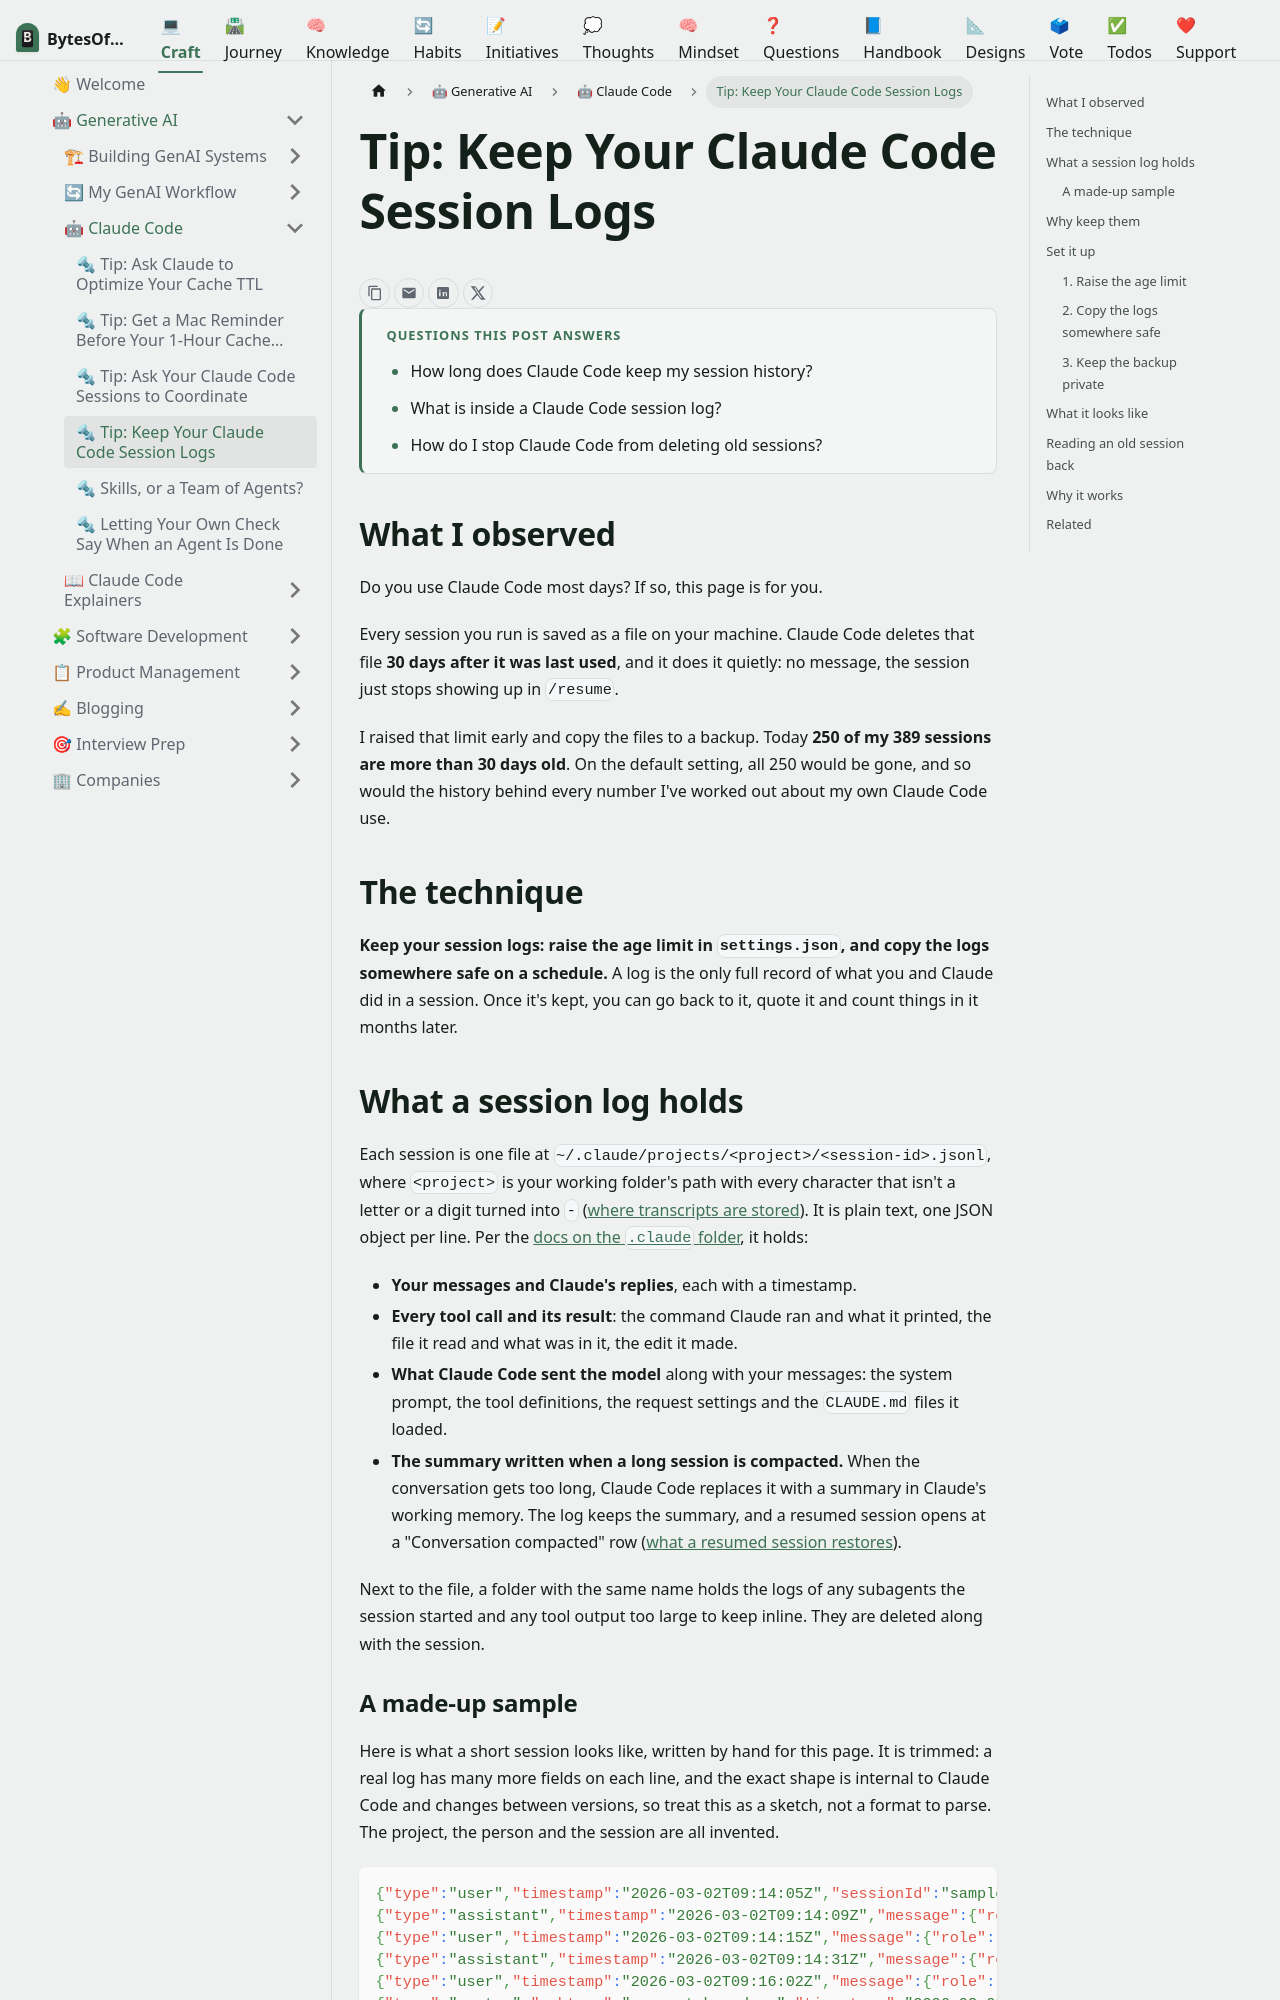

repository: omars-lab/omars-lab.github.io · page: craft/generative-ai/claude-code-techniques/keep-your-claude-code-session-logs.html · generator: docusaurus

---
title: 'Tip: Keep Your Claude Code Session Logs'
description: 'Claude Code deletes each session log after 30 days. What a log holds, why it is worth keeping, and one setting plus a backup to keep it.'
slug: /generative-ai/claude-code-techniques/keep-your-claude-code-session-logs
kind: technique
usefulness: 4 # 1 to 5: how much a typical Claude Code user gets from it; the sidebar follows it
sidebar_position: 6.4
authors: [oeid]
tags: [claude-code, ai, productivity, analytics]
image: /img/claude-code/keep-your-claude-code-session-logs.png
draft: false
questions:
  - How long does Claude Code keep my session history?
  - What is inside a Claude Code session log?
  - How do I stop Claude Code from deleting old sessions?
---

## What I observed

Do you use Claude Code most days? If so, this page is for you.

Every session you run is saved as a file on your machine. Claude Code deletes that file **30 days
after it was last used**, and it does it quietly: no message, the session just stops showing up in
`/resume`.

I raised that limit early and copy the files to a backup. Today **250 of my 389 sessions are more than 30 days
old**. On the default setting, all 250 would be gone, and so would the
history behind every number I've worked out about my own Claude Code use.

## The technique

**Keep your session logs: raise the age limit in `settings.json`, and copy the logs somewhere safe
on a schedule.** A log is the only full record of what you and Claude did in a session. Once it's
kept, you can go back to it, quote it and count things in it months later.

## What a session log holds

Each session is one file at `~/.claude/projects/<project>/<session-id>.jsonl`, where `<project>` is
your working folder's path with every character that isn't a letter or a digit turned into `-`
([where transcripts are stored](https://code.claude.com/docs/en/sessions#where-transcripts-are-stored)).
It is plain text, one JSON object per line. Per the
[docs on the `.claude` folder](https://code.claude.com/docs/en/claude-directory#application-data),
it holds:

- **Your messages and Claude's replies**, each with a timestamp.
- **Every tool call and its result**: the command Claude ran and what it printed, the file it read
  and what was in it, the edit it made.
- **What Claude Code sent the model** along with your messages: the system prompt, the tool
  definitions, the request settings and the `CLAUDE.md` files it loaded.
- **The summary written when a long session is compacted.** When the conversation gets too long,
  Claude Code replaces it with a summary in Claude's working memory. The log keeps the summary, and
  a resumed session opens at a "Conversation compacted" row
  ([what a resumed session restores](https://code.claude.com/docs/en/sessions#what-a-resumed-session-restores)).

Next to the file, a folder with the same name holds the logs of any subagents the session started
and any tool output too large to keep inline. They are deleted along with the session.
